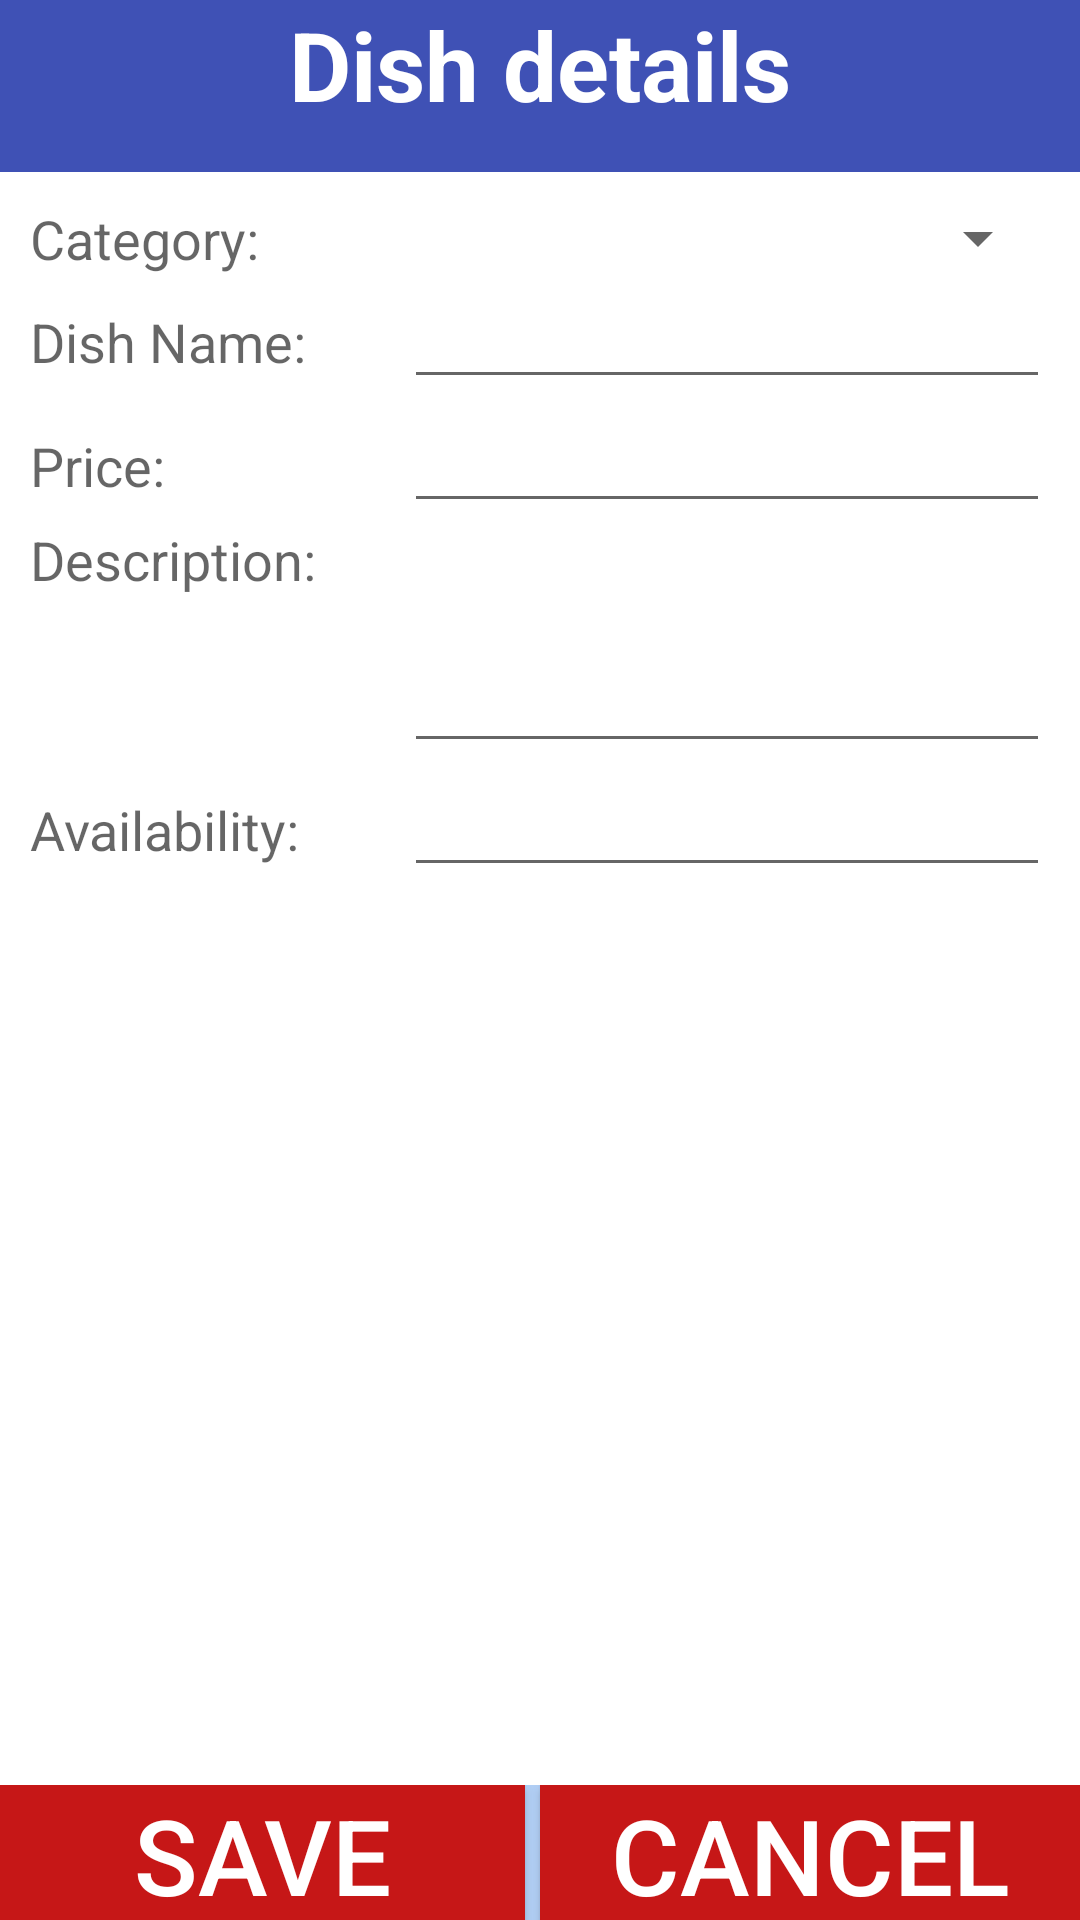

Produce the Android XML layout that renders to this screen, including the resource entries it uses.
<!-- AndroidManifest.xml: application theme AppTheme -->
<!-- res/layout/dish_details.xml -->
<LinearLayout xmlns:android="http://schemas.android.com/apk/res/android"
    android:orientation="vertical"
    android:layout_width="match_parent"
    android:layout_height="match_parent"
    android:background="#b1cef4">
    <TextView
        android:layout_width="match_parent"
        android:layout_height="70dip"
        android:paddingTop="@dimen/activity_horizontal_margin"
        android:textAppearance="?android:attr/textAppearanceLarge"
        android:textAlignment="center"
        android:text="Dish details"
        android:textStyle="bold"
        android:textSize="32sp"
        android:textColor="#ffffff"
        android:id="@+id/textView"
        android:background="#3f51B5"
        android:layout_weight="10"/>
    <TableLayout
        android:layout_width="match_parent"
        android:layout_height="match_parent"
        android:id="@+id/tablelayout2"
        android:background="#ffffff"
        android:layout_weight="80"
        android:isScrollContainer="false"
        android:padding="10dp">
        <TableRow>

            <TextView
                android:layout_width="wrap_content"
                android:layout_height="wrap_content"
                android:textAppearance="?android:attr/textAppearanceMedium"
                android:text="Category:"
                android:id="@+id/textView2"
                android:layout_weight="15"/>

            <Spinner
                android:layout_width="wrap_content"
                android:layout_height="wrap_content"
                android:textAppearance="?android:attr/textAppearanceMedium"
                android:text="Medium Text"
                android:id="@+id/categorySpinner"
                android:layout_weight="85"/>

        </TableRow>
        <TableRow>
            <TextView
                android:layout_width="wrap_content"
                android:layout_height="wrap_content"
                android:textAppearance="?android:attr/textAppearanceMedium"
                android:text="Dish Name:"
                android:id="@+id/textView3"
                android:layout_weight="15"/>

            <EditText
                android:layout_width="wrap_content"
                android:layout_height="wrap_content"
                android:id="@+id/dishNameEditText"
                android:layout_weight="85"/>

        </TableRow>
        <TableRow>
            <TextView
                android:layout_width="wrap_content"
                android:layout_height="wrap_content"
                android:textAppearance="?android:attr/textAppearanceMedium"
                android:text="Price:"
                android:id="@+id/textView4"
                android:layout_weight="15" />

            <EditText
                android:layout_width="wrap_content"
                android:layout_height="wrap_content"
                android:id="@+id/priceEditText"
                android:layout_weight="85"/>

        </TableRow>
        <TableRow>

            <TextView
                android:layout_width="wrap_content"
                android:layout_height="wrap_content"
                android:textAppearance="?android:attr/textAppearanceMedium"
                android:text="Description:"
                android:id="@+id/textView5"
                android:layout_weight="15"
                />

            <EditText
                android:layout_width="wrap_content"
                android:layout_height="80dp"
                android:inputType="textMultiLine"
                android:id="@+id/descriptionEditText"
                android:layout_gravity="clip_horizontal"
                android:layout_weight="85"/>

        </TableRow>
        <TableRow>
            <TextView
                android:layout_width="wrap_content"
                android:layout_height="wrap_content"
                android:textAppearance="?android:attr/textAppearanceMedium"
                android:text="Availability: "
                android:id="@+id/textView6"
                android:layout_weight="15" />

            <EditText
                android:layout_width="wrap_content"
                android:layout_height="wrap_content"
                android:id="@+id/availabilityEditText"
                android:layout_weight="85"/>

        </TableRow>
    </TableLayout>

    <LinearLayout
        android:layout_width="match_parent"
        android:layout_height="wrap_content">
        <Button
            android:layout_width="match_parent"
            android:layout_height="45dip"
            android:background="#FFC61717"
            android:textColor="#ffffff"
            android:textSize="35sp"
            android:text="Save"
            android:id="@+id/saveDishButtonOK"
            android:layout_gravity="center_horizontal"
            android:layout_weight="10"
            android:layout_marginRight="5dp"/>
        <Button
            android:layout_width="match_parent"
            android:layout_height="45dip"
            android:background="#FFC61717"
            android:textColor="#ffffff"
            android:textSize="35sp"
            android:text="Cancel"
            android:id="@+id/homeButton"
            android:layout_gravity="center_horizontal"
            android:layout_weight="10"/>
    </LinearLayout>
</LinearLayout>
<!-- resources referenced by this layout -->
<resources>
  <style name="AppTheme" parent="Theme.AppCompat.Light.DarkActionBar">
          
          <item name="colorPrimary">@color/colorPrimary</item>
          <item name="colorPrimaryDark">@color/colorPrimaryDark</item>
          <item name="colorAccent">@color/colorAccent</item>
      </style>
  <!-- not gathered from this repository: default colours our renderer supplied (Android Studio template values) -->
  <color name="colorPrimary">#FF6200EE</color>
  <color name="colorPrimaryDark">#FF3700B3</color>
  <color name="colorAccent">#FF03DAC5</color>
</resources>
